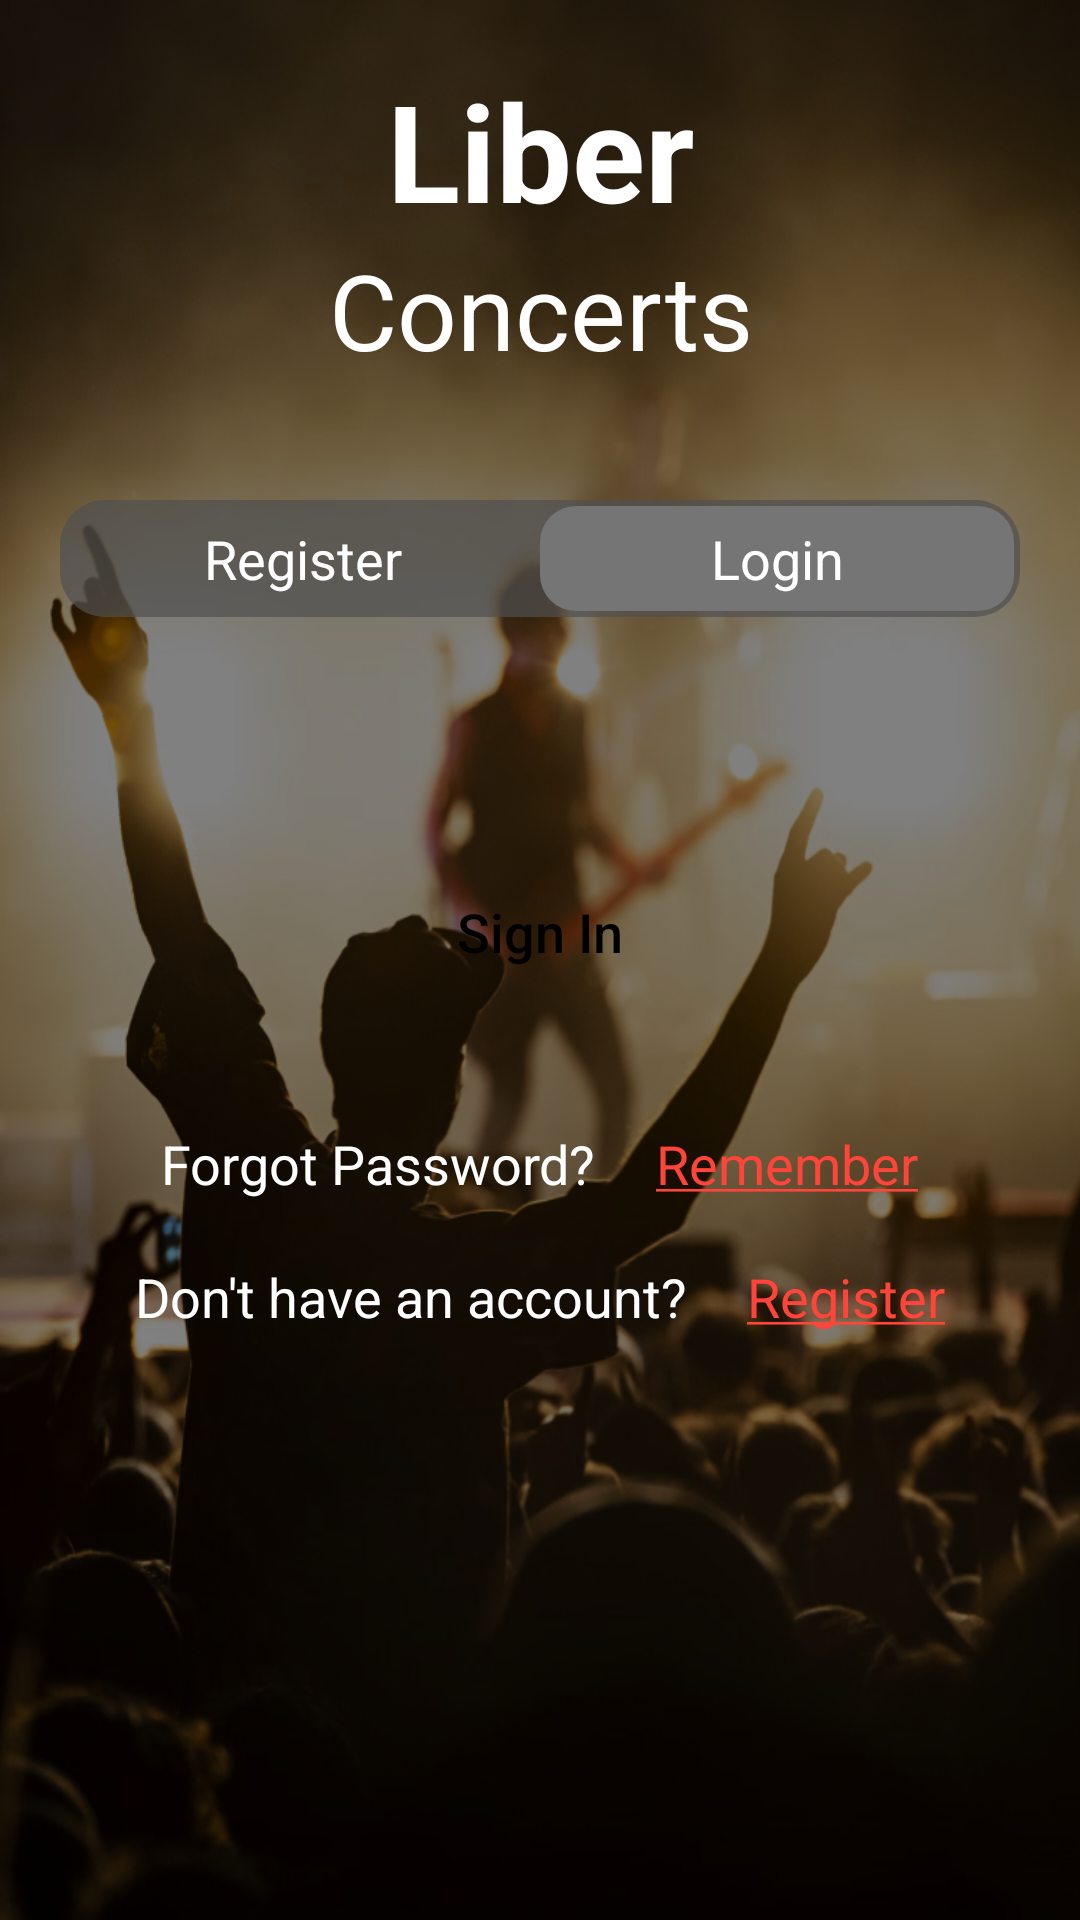

This screen was rendered from an Android layout file. Write that file and the resources it references.
<!-- AndroidManifest.xml: application theme Theme.Android_concert_app -->
<!-- res/layout/activity_login_register.xml -->
<?xml version="1.0" encoding="utf-8"?>
<androidx.constraintlayout.widget.ConstraintLayout xmlns:android="http://schemas.android.com/apk/res/android"
    xmlns:app="http://schemas.android.com/apk/res-auto"
    xmlns:tools="http://schemas.android.com/tools"
    android:layout_width="match_parent"
    android:layout_height="match_parent"
    android:background="@color/black">

    <RelativeLayout
        android:layout_width="match_parent"
        android:layout_height="match_parent"
        android:background="@drawable/background_login_register"
        tools:context=".LoginRegisterActivity">

        <LinearLayout
            android:id="@+id/linear_logo"
            android:layout_width="match_parent"
            android:layout_height="wrap_content"
            android:orientation="vertical"
            android:padding="20dp">

            <TextView
                android:layout_width="match_parent"
                android:layout_height="wrap_content"
                android:gravity="center"
                android:text="Liber"
                android:textColor="@color/white"
                android:textSize="45sp"
                android:textStyle="bold" />

            <TextView
                android:layout_width="match_parent"
                android:layout_height="wrap_content"
                android:gravity="center"
                android:text="Concerts"
                android:textColor="@color/white"
                android:textSize="35sp"
                android:textStyle="normal" />
        </LinearLayout>

        <LinearLayout
            android:id="@+id/linear_register"
            android:layout_width="match_parent"
            android:layout_height="wrap_content"
            android:layout_below="@id/linear_logo"
            android:layout_margin="20dp"
            android:background="@drawable/linear_transparent_bg_dark"
            android:orientation="horizontal"
            android:padding="2dp">

            
            <TextView
                android:id="@+id/register_text"
                android:layout_width="0dp"
                android:layout_height="35dp"
                android:layout_weight="1"
                android:gravity="center"
                android:text="Register"
                android:textColor="@color/white"
                android:textSize="18sp" /> 

            
            <TextView
                android:id="@+id/login_text"
                android:layout_width="0dp"
                android:layout_height="35dp"
                android:layout_weight="1"
                android:background="@drawable/switch_selected_dark"
                android:gravity="center"
                android:text="Login"
                android:textColor="@color/white"
                android:textSize="18sp" /> 

            
            <androidx.appcompat.widget.SwitchCompat
                android:id="@+id/switch_toggle"
                android:layout_width="match_parent"
                android:layout_height="wrap_content"
                android:layout_centerInParent="true"
                android:layout_marginTop="8dp"
                android:layout_marginBottom="8dp"
                android:thumb="@android:color/transparent"
                android:visibility="gone"
                app:track="@android:color/transparent" />

        </LinearLayout>

        <FrameLayout
            android:id="@+id/linear_fragments"
            android:layout_width="match_parent"
            android:layout_height="wrap_content"
            android:layout_below="@id/linear_register"
            android:layout_margin="20dp"></FrameLayout>


        <androidx.appcompat.widget.AppCompatButton
            android:id="@+id/btn_sign_in"
            android:layout_width="match_parent"
            android:layout_height="50dp"
            android:layout_below="@id/linear_fragments"
            android:layout_margin="20dp"
            android:background="@drawable/button_sign_in"
            android:text="Sign In"
            android:textAllCaps="false"
            android:textColor="@color/black"
            android:textSize="18sp" />

        <LinearLayout
            android:layout_width="match_parent"
            android:layout_height="wrap_content"
            android:layout_below="@id/btn_sign_in"
            android:layout_margin="20dp"
            android:gravity="center"
            android:orientation="vertical">

            <LinearLayout
                android:layout_width="wrap_content"
                android:layout_height="wrap_content"
                android:orientation="horizontal">

                <TextView
                    android:id="@+id/text_forgot_password"
                    android:layout_width="wrap_content"
                    android:layout_height="wrap_content"
                    android:text="@string/forgot_password"
                    android:textColor="@color/white"
                    android:textSize="18sp" />

                <View
                    android:layout_width="20dp"
                    android:layout_height="match_parent" />

                <TextView
                    android:id="@+id/text_url_remember"
                    android:layout_width="wrap_content"
                    android:layout_height="wrap_content"
                    android:text="@string/remember"
                    android:textColor="@color/red"
                    android:textSize="18sp"
                    android:textStyle="" />
            </LinearLayout>

            <View
                android:layout_width="match_parent"
                android:layout_height="20dp" />

            <LinearLayout
                android:layout_width="wrap_content"
                android:layout_height="wrap_content"
                android:orientation="horizontal">

                <TextView
                    android:id="@+id/text_dont_have_account"
                    android:layout_width="wrap_content"
                    android:layout_height="wrap_content"
                    android:text="@string/don_t_have_an_account"
                    android:textColor="@color/white"
                    android:textSize="18sp" />

                <View
                    android:layout_width="20dp"
                    android:layout_height="match_parent" />

                <TextView
                    android:id="@+id/text_url_register"
                    android:layout_width="wrap_content"
                    android:layout_height="wrap_content"
                    android:text="@string/register"
                    android:textColor="@color/red"
                    android:textSize="18sp"
                    android:textStyle="" />
            </LinearLayout>
        </LinearLayout>

    </RelativeLayout>

</androidx.constraintlayout.widget.ConstraintLayout>
<!-- resources referenced by this layout -->
<resources>
  <color name="black">#FF000000</color>
  <color name="red">#ff4539</color>
  <color name="white">#FFFFFFFF</color>
  <!-- drawable background_login_register: png bitmap (drawable, 712699 bytes) -->
  <!-- drawable linear_transparent_bg_dark (drawable) -->
  <?xml version="1.0" encoding="utf-8"?>
  <selector xmlns:android="http://schemas.android.com/apk/res/android">
  <item>
      <shape android:shape="rectangle">
          <solid android:color="@color/grey_transparent_unselected"/>
          <corners android:radius="15dp"/>
      </shape>
  </item>
  </selector>
  <!-- drawable switch_selected_dark (drawable) -->
  <?xml version="1.0" encoding="utf-8"?>
  <selector xmlns:android="http://schemas.android.com/apk/res/android">
  <item>
      <shape android:shape="rectangle">
          <solid android:color="@color/grey_transparent_selected"/>
          <corners android:radius="12dp"/>
      </shape>
  </item>
  </selector>
  <string name="don_t_have_an_account">Don\'t have an account?</string>
  <string name="forgot_password">Forgot Password?</string>
  <string name="register"><u>Register</u></string>
  <string name="remember"><u>Remember</u></string>
  <style name="Theme.Android_concert_app" parent="Base.Theme.Android_concert_app" />
  <color name="grey_transparent_unselected">#B3505050</color>
  <color name="grey_transparent_selected">#757575</color>
  <style name="Base.Theme.Android_concert_app" parent="Theme.Material3.DayNight.NoActionBar">
          
          
          <item name="android:windowFullscreen">true</item>
          <item name="android:windowNoTitle">true</item>
      </style>
</resources>
